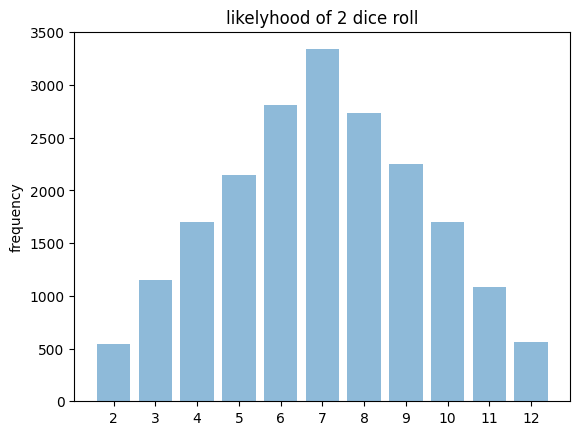

Here is the Python script that generated this plot:
import random
import matplotlib.pyplot as plt; plt.rcdefaults()
import numpy as np
import matplotlib.pyplot as plt

def roll():
    dice1 = random.randint(1,6)
    dice2 = random.randint(1,6)
    total = dice1 + dice2
    return total

numbs = [2,3,4,5,6,7,8,9,10,11,12]
stats = [0,0,0,0,0,0,0,0,0,0,0]

def sort():
    if a == 2:
        stats[0] = stats[0] + 1
    if a == 3:
        stats[1] = stats[1] + 1
    if a == 4:
        stats[2] = stats[2] + 1
    if a == 5:
        stats[3] = stats[3] + 1
    if a == 6:
        stats[4] = stats[4] + 1
    if a == 7:
        stats[5] = stats[5] + 1
    if a == 8:
        stats[6] = stats[6] + 1
    if a == 9:
        stats[7] = stats[7] + 1
    if a == 10:
        stats[8] = stats[8] + 1
    if a == 11:
        stats[9] = stats[9] + 1
    if a == 12:
        stats[10] = stats[10] + 1

i = 0

while i < 20000:
    a = roll()
    sort()
    i = i + 1

y_pos = np.arange(len(stats))

plt.bar(y_pos, stats, align='center', alpha=0.5)
plt.xticks(y_pos, numbs)
plt.ylabel('frequency')
plt.title('likelyhood of 2 dice roll')

plt.show()
